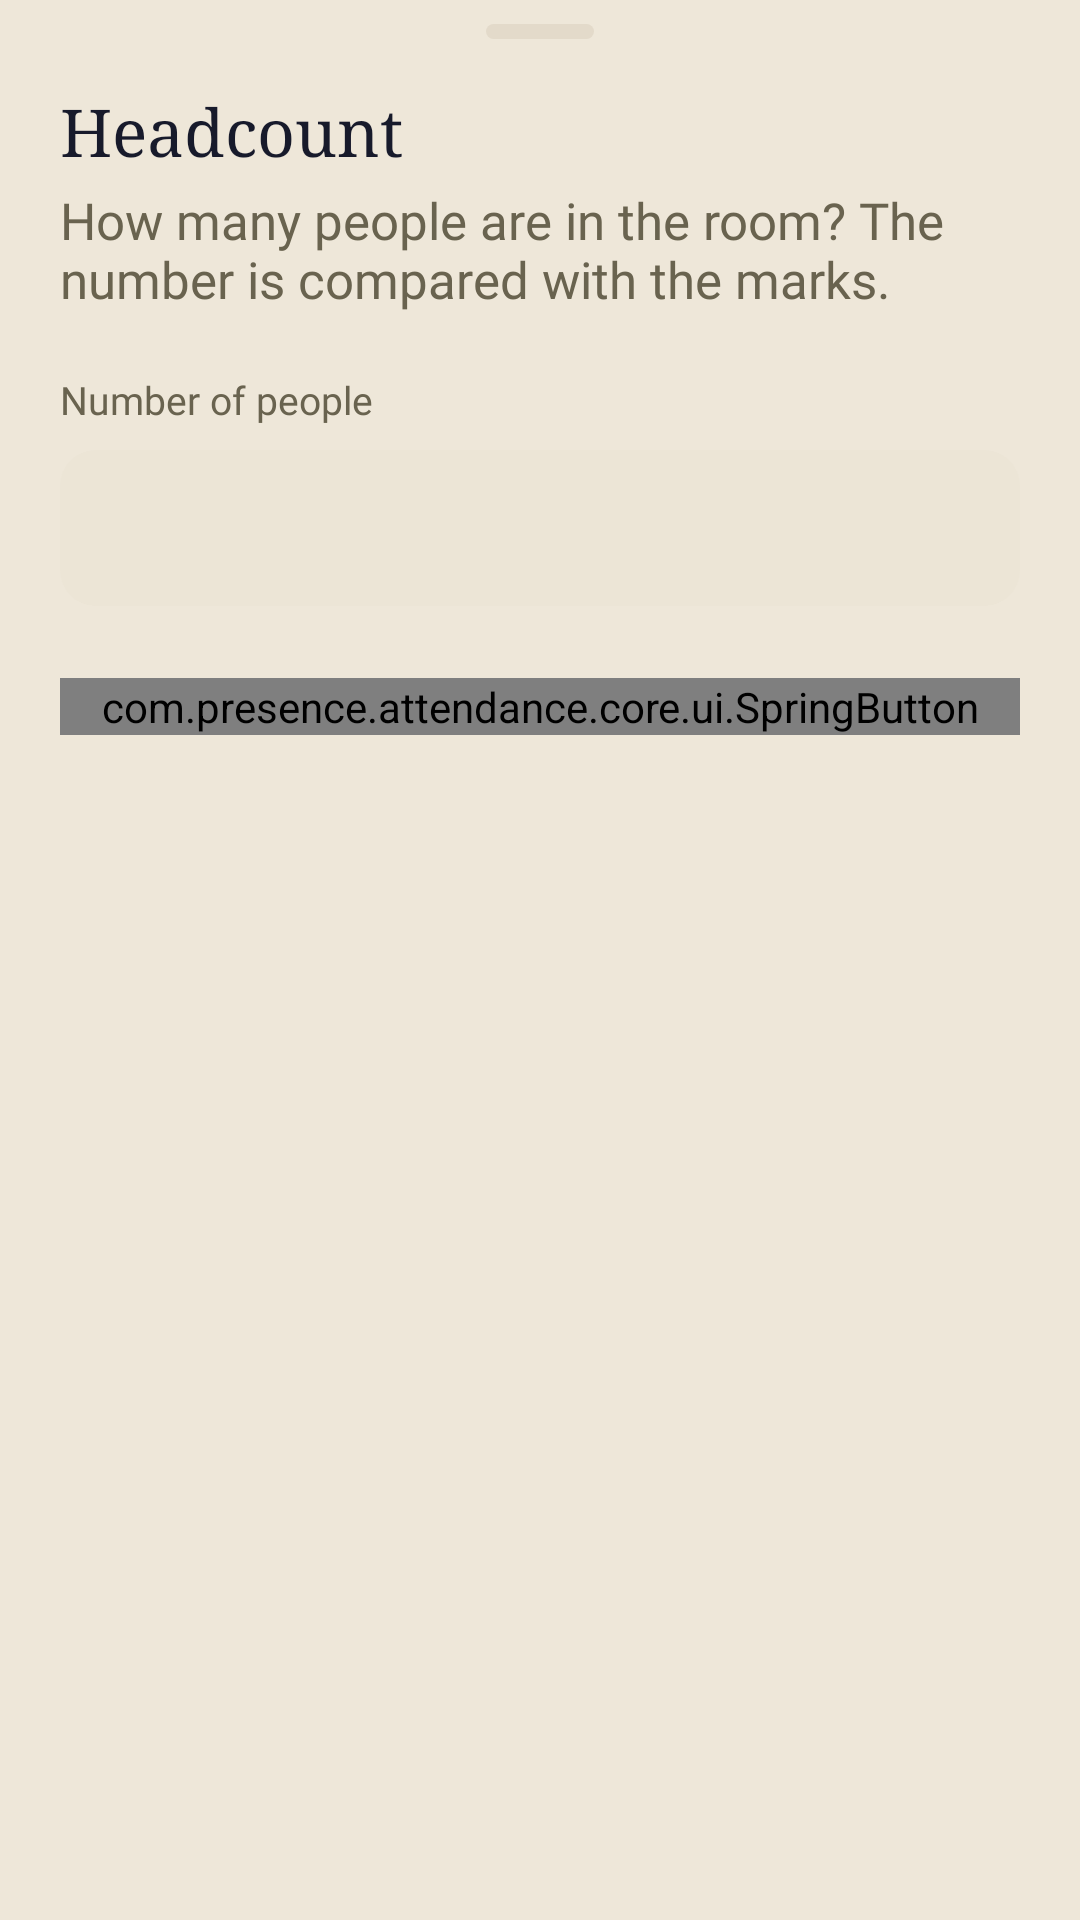

Android layout source for this screen:
<!-- AndroidManifest.xml: application theme Theme.Presence -->
<!-- res/layout/sheet_headcount.xml -->
<?xml version="1.0" encoding="utf-8"?>
<LinearLayout xmlns:android="http://schemas.android.com/apk/res/android"
    android:layout_width="match_parent"
    android:layout_height="wrap_content"
    android:orientation="vertical"
    android:paddingHorizontal="@dimen/screen_margin"
    android:paddingBottom="@dimen/space_24">

    <include layout="@layout/view_sheet_handle" />

    <TextView
        android:layout_width="match_parent"
        android:layout_height="wrap_content"
        android:layout_marginTop="@dimen/space_16"
        android:accessibilityHeading="true"
        android:text="@string/headcount_title"
        android:textAppearance="@style/TextAppearance.Presence.Title" />

    <TextView
        android:layout_width="match_parent"
        android:layout_height="wrap_content"
        android:layout_marginTop="@dimen/space_4"
        android:text="@string/headcount_body"
        android:textAppearance="@style/TextAppearance.Presence.Body"
        android:textColor="@color/text_secondary" />

    <TextView
        style="@style/Widget.Presence.FieldLabel"
        android:labelFor="@id/headcount_input"
        android:text="@string/headcount_label" />

    <EditText
        android:id="@+id/headcount_input"
        style="@style/Widget.Presence.TextField"
        android:autofillHints=""
        android:importantForAutofill="no"
        android:imeOptions="actionDone"
        android:inputType="number"
        android:maxLength="4" />

    <TextView
        android:id="@+id/headcount_error"
        style="@style/Widget.Presence.InlineError"
        android:text="@string/headcount_invalid" />

    <com.presence.attendance.core.ui.SpringButton
        android:id="@+id/headcount_save"
        android:layout_width="match_parent"
        android:layout_height="wrap_content"
        android:layout_marginTop="@dimen/space_24"
        android:text="@string/headcount_save" />
</LinearLayout>
<!-- res/layout/view_sheet_handle.xml (included above) -->
<?xml version="1.0" encoding="utf-8"?>
<View xmlns:android="http://schemas.android.com/apk/res/android"
    android:layout_width="@dimen/handle_width"
    android:layout_height="@dimen/handle_height"
    android:layout_gravity="center_horizontal"
    android:layout_marginTop="@dimen/space_8"
    android:background="@drawable/bg_sheet_handle"
    android:importantForAccessibility="no" />
<!-- resources referenced by this layout -->
<resources>
  <color name="text_secondary">#69634F</color>
  <dimen name="handle_height">5dp</dimen>
  <dimen name="handle_width">36dp</dimen>
  <dimen name="screen_margin">20dp</dimen>
  <dimen name="space_16">16dp</dimen>
  <dimen name="space_24">24dp</dimen>
  <dimen name="space_4">4dp</dimen>
  <dimen name="space_8">8dp</dimen>
  <string name="headcount_body">How many people are in the room? The number is compared with the marks.</string>
  <string name="headcount_invalid">Enter a number from 0 to 1000.</string>
  <string name="headcount_label">Number of people</string>
  <string name="headcount_save">Save</string>
  <string name="headcount_title">Headcount</string>
  <style name="TextAppearance.Presence.Body">
          <item name="android:textSize">@dimen/text_body</item>
          <item name="android:lineHeight">@dimen/line_body</item>
      </style>
  <style name="TextAppearance.Presence.Title" parent="TextAppearance.Presence.Serif">
          <item name="android:textSize">@dimen/text_title</item>
          <item name="android:lineHeight">@dimen/line_title</item>
      </style>
  <color name="separator">#E3DACA</color>
  <dimen name="handle_radius">2.5dp</dimen>
  <dimen name="text_body">17sp</dimen>
  <dimen name="line_body">24sp</dimen>
  <style name="TextAppearance.Presence.Serif">
          <item name="android:fontFamily">serif</item>
          <item name="fontFamily">serif</item>
      </style>
  <dimen name="text_title">22sp</dimen>
  <dimen name="line_title">28sp</dimen>
  <dimen name="space_20">20dp</dimen>
  <style name="TextAppearance.Presence.Footnote">
          <item name="android:textSize">@dimen/text_footnote</item>
          <item name="android:lineHeight">@dimen/line_footnote</item>
      </style>
  <color name="danger_text">#A12A20</color>
  <dimen name="row_min_height">52dp</dimen>
  <dimen name="space_12">12dp</dimen>
  <color name="accent">#1F2A55</color>
  <color name="on_accent">#F8F4EA</color>
  <color name="fill">#ECE5D6</color>
  <color name="text">#171A2B</color>
  <color name="background">#EEE7D9</color>
  <color name="surface">#FFFFFF</color>
  <color name="danger">#B3362B</color>
  <style name="TextAppearance.Presence.Subhead">
          <item name="android:textSize">@dimen/text_subhead</item>
          <item name="android:lineHeight">@dimen/line_subhead</item>
      </style>
  <style name="TextAppearance.Presence.Caption">
          <item name="android:textSize">@dimen/text_caption</item>
          <item name="android:lineHeight">@dimen/line_caption</item>
      </style>
  <style name="Widget.Presence.Button.Primary">
          <item name="backgroundTint">@color/button_primary_fill</item>
          <item name="android:textColor">@color/button_primary_text</item>
      </style>
  <style name="Widget.Presence.PopupMenu" parent="Widget.Material3.PopupMenu">
          <item name="android:popupBackground">@drawable/bg_popup</item>
          <item name="android:popupElevation">0dp</item>
      </style>
  <dimen name="text_footnote">13sp</dimen>
  <dimen name="line_footnote">18sp</dimen>
  <dimen name="radius_field">12dp</dimen>
  <dimen name="text_large_title">34sp</dimen>
  <dimen name="line_large_title">40sp</dimen>
  <style name="TextAppearance.Presence.Semibold">
          <item name="android:fontFamily">@font/inter_semibold</item>
          <item name="fontFamily">@font/inter_semibold</item>
      </style>
  <dimen name="text_headline">17sp</dimen>
  <dimen name="line_headline">22sp</dimen>
  <dimen name="text_subhead">15sp</dimen>
  <dimen name="line_subhead">20sp</dimen>
  <dimen name="text_caption">12sp</dimen>
  <dimen name="line_caption">16sp</dimen>
  <dimen name="column_max_width">600dp</dimen>
  <dimen name="radius_control">14dp</dimen>
  <dimen name="separator">0.5dp</dimen>
  <dimen name="radius_sheet">24dp</dimen>
</resources>
